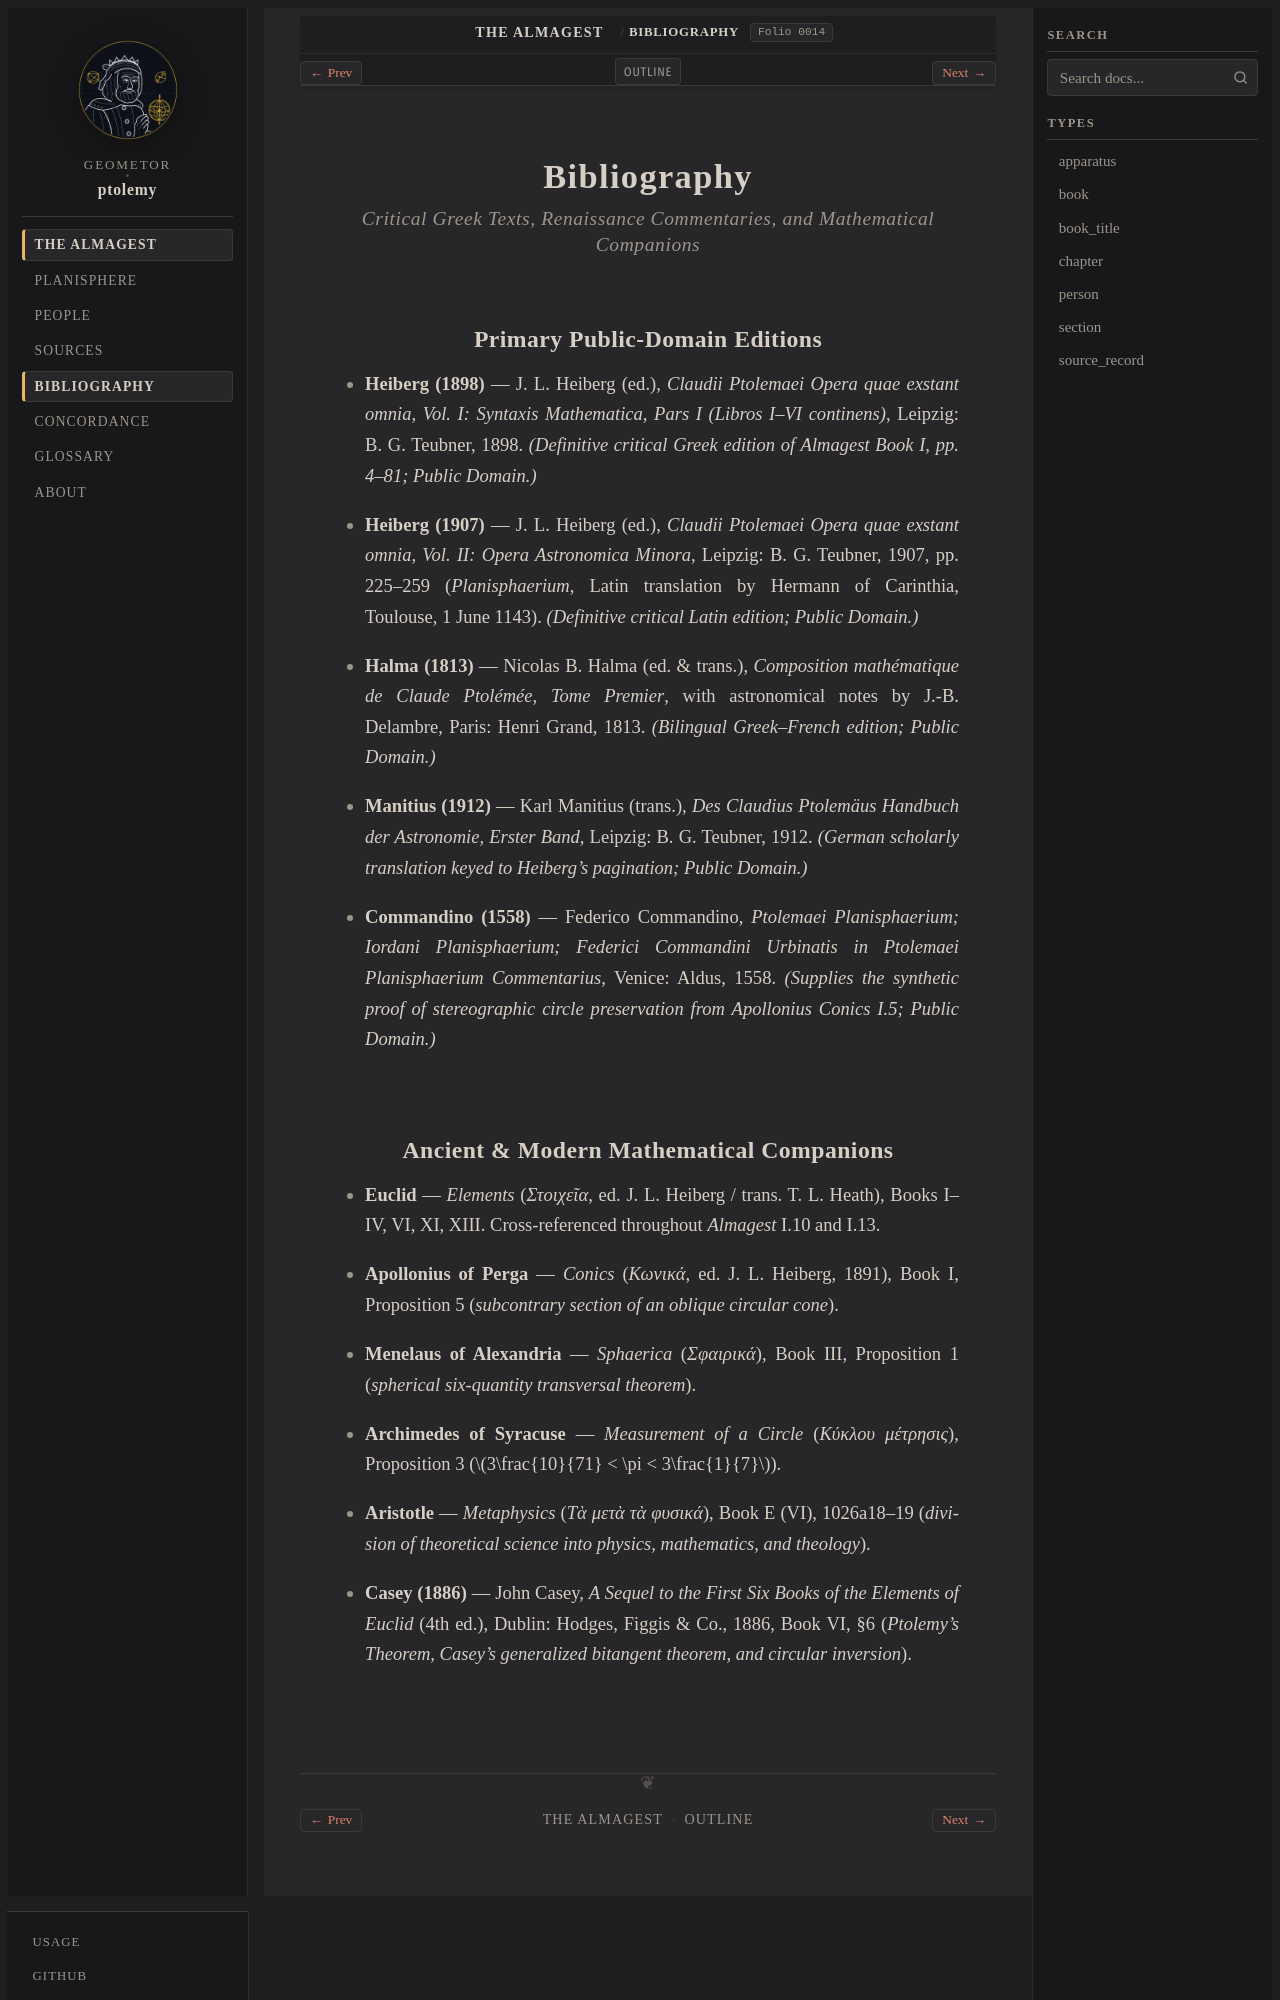

repository: geometor/ptolemy · page: almagest_geometry/bibliography.html · generator: sphinx

:navigation: header
:order: 12
:nav_title: Bibliography
:type: apparatus

.. _ptolemy-bibliography:

============
Bibliography
============

.. rubric:: Critical Greek Texts, Renaissance Commentaries, and Mathematical Companions

Primary Public-Domain Editions
------------------------------

.. _cite-heiberg-1898:

* **Heiberg (1898)** — J. L. Heiberg (ed.), *Claudii Ptolemaei Opera quae exstant omnia, Vol. I: Syntaxis Mathematica, Pars I (Libros I–VI continens)*, Leipzig: B. G. Teubner, 1898. *(Definitive critical Greek edition of Almagest Book I, pp. 4–81; Public Domain.)*

.. _cite-heiberg-1907:

* **Heiberg (1907)** — J. L. Heiberg (ed.), *Claudii Ptolemaei Opera quae exstant omnia, Vol. II: Opera Astronomica Minora*, Leipzig: B. G. Teubner, 1907, pp. 225–259 (*Planisphaerium*, Latin translation by Hermann of Carinthia, Toulouse, 1 June 1143). *(Definitive critical Latin edition; Public Domain.)*

.. _cite-halma-1813:

* **Halma (1813)** — Nicolas B. Halma (ed. & trans.), *Composition mathématique de Claude Ptolémée, Tome Premier*, with astronomical notes by J.-B. Delambre, Paris: Henri Grand, 1813. *(Bilingual Greek–French edition; Public Domain.)*

.. _cite-manitius-1912:

* **Manitius (1912)** — Karl Manitius (trans.), *Des Claudius Ptolemäus Handbuch der Astronomie, Erster Band*, Leipzig: B. G. Teubner, 1912. *(German scholarly translation keyed to Heiberg's pagination; Public Domain.)*

.. _cite-commandino-1558:

* **Commandino (1558)** — Federico Commandino, *Ptolemaei Planisphaerium; Iordani Planisphaerium; Federici Commandini Urbinatis in Ptolemaei Planisphaerium Commentarius*, Venice: Aldus, 1558. *(Supplies the synthetic proof of stereographic circle preservation from Apollonius Conics I.5; Public Domain.)*
